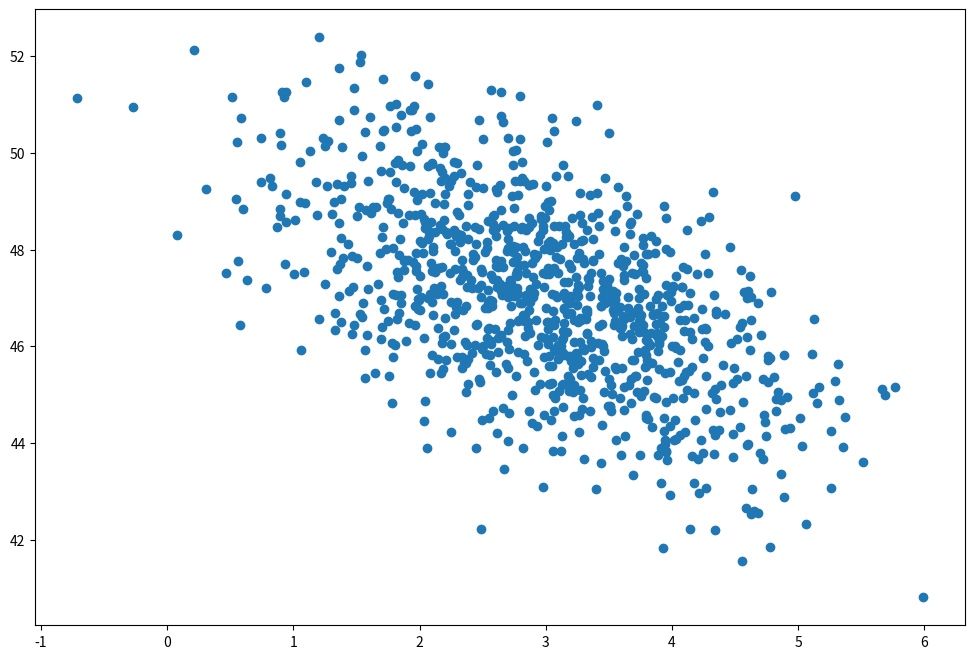

Reproduce this figure in Python.
# ---
# jupyter:
#   jupytext:
#     text_representation:
#       extension: .py
#       format_name: percent
#       format_version: '1.3'
#       jupytext_version: 1.16.1
#   kernelspec:
#     display_name: Python 3 (ipykernel)
#     language: python
#     name: python3
# ---

# %% [markdown] lang="de" tags=["slide"] slideshow={"slide_type": "slide"}
#
# <div style="text-align:center; font-size:200%;">
#  <b>Wie funktioniert Python?</b>
# </div>
# <br/>
# [redacted]
# <br/>
# <!-- 02 Wie funktioniert Python.py -->
# <!-- python_courses/slides/module_110_introduction/topic_100_b2_how_does_python_work.py -->

# %% [markdown] lang="de" tags=["slide"] slideshow={"slide_type": "slide"}
# # Einführung
#
# Wir beantworten die folgenden Fragen:
#
# - Wie funktioniert Python?
# - Wie wird Python Code ausgeführt?
# - Welche Entwicklungsumgebungen gibt es?
# - Wie arbeitet man mit Notebooks?

# %% [markdown] lang="de" tags=["subslide"] slideshow={"slide_type": "subslide"}
# ## Compiler (C++)
#
# <img src="img/compiler.svg" style="width:60%;margin:auto"/>

# %% [markdown] lang="de" tags=["subslide"] slideshow={"slide_type": "subslide"}
# ## Interpreter (Python)
#
# <img src="img/interpreter.svg" style="width:60%;margin:auto"/>

# %% [markdown] lang="de" tags=["subslide"] slideshow={"slide_type": "subslide"}
# ## Ausführen von Programmen
#
# <br/>
# <center>
# <video src="img/launching-programs.mp4" controls style="width:75%">
# Videos werden von Ihrem Browser nicht unterstützt.
# </video>
# </center>

# %% [markdown] lang="de" tags=["subslide"] slideshow={"slide_type": "subslide"}
# ## Interpreter (Python)
#
# <br/>
# <center>
# <video src="img/python-interpreter.mp4" controls style="width:75%">
# Videos werden von Ihrem Browser nicht unterstützt.
# </video>
# </center>

# %% [markdown] lang="de" tags=["subslide"] slideshow={"slide_type": "subslide"}
# ## Jupyter Notebooks
#
# <img src="img/jupyter-notebook.svg" style="width:60%;margin:auto"/>

# %% tags=["subslide", "keep"] slideshow={"slide_type": "subslide"}
def say_hello(name):
    print(f"Hello, {name}!")


# %%

# %% tags=["subslide", "keep"] slideshow={"slide_type": "subslide"}
import numpy as np
import matplotlib.pyplot as plt

page_load_time = np.random.normal(3.0, 1.0, 1000)
purchase_amount = np.random.normal(50.0, 1.5, 1000) - page_load_time

plt.figure(figsize=(12, 8))
plt.scatter(page_load_time, purchase_amount)
plt.show()

# %% [markdown] lang="de" tags=["slide"] slideshow={"slide_type": "slide"}
# ## Entwicklungsumgebungen
#
# - Visual Studio Code
# - PyCharm
# - Vim/Emacs/... + interaktive Shell
